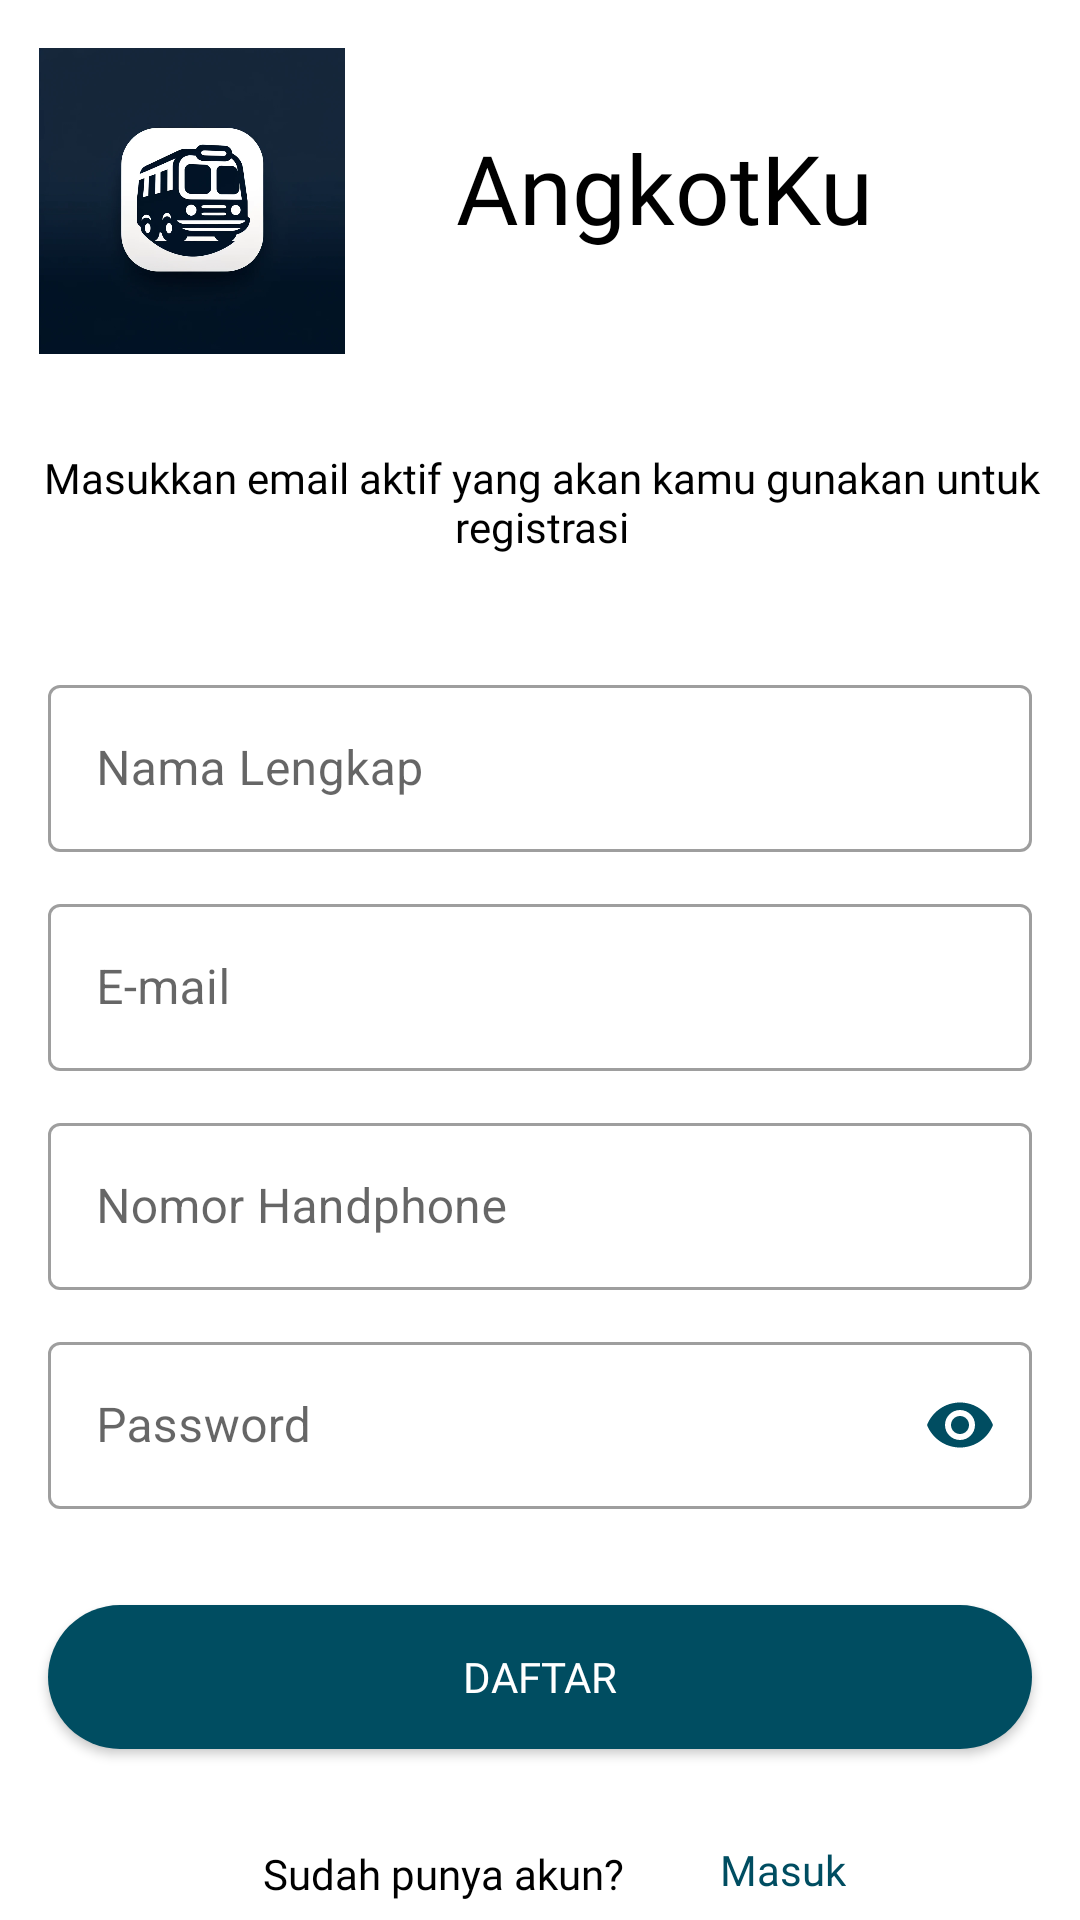

The Android layout XML behind this screen, and the referenced resources:
<!-- AndroidManifest.xml: application theme Theme.CustomerAngkot -->
<!-- res/layout/activity_register.xml -->
<?xml version="1.0" encoding="utf-8"?>
<androidx.constraintlayout.widget.ConstraintLayout xmlns:android="http://schemas.android.com/apk/res/android"
    xmlns:app="http://schemas.android.com/apk/res-auto"
    xmlns:tools="http://schemas.android.com/tools"
    android:id="@+id/main"
    android:layout_width="match_parent"
    android:layout_height="match_parent"
    tools:context=".presentation.register.RegisterActivity">

    <androidx.constraintlayout.widget.Guideline
        android:id="@+id/guidelineHorizontalTop"
        android:layout_width="358dp"
        android:layout_height="133dp"
        android:orientation="horizontal"
        app:layout_constraintEnd_toEndOf="parent"
        app:layout_constraintGuide_percent="0.2"
        app:layout_constraintStart_toStartOf="parent" />

    <androidx.constraintlayout.widget.Guideline
        android:id="@+id/guidelineHorizontalBottom"
        android:layout_width="358dp"
        android:layout_height="133dp"
        android:orientation="horizontal"
        app:layout_constraintEnd_toEndOf="parent"
        app:layout_constraintGuide_percent="0.95"
        app:layout_constraintStart_toStartOf="parent" />

    <androidx.constraintlayout.widget.Guideline
        android:id="@+id/guidelineHorizontalMiddle"
        android:layout_width="358dp"
        android:layout_height="133dp"
        android:orientation="vertical"
        app:layout_constraintEnd_toEndOf="parent"
        app:layout_constraintGuide_percent="0.6"
        app:layout_constraintStart_toStartOf="parent" />


    <TextView
        android:id="@+id/nama_logo"
        style="@style/textMedium"
        android:layout_width="0dp"
        android:layout_height="wrap_content"
        android:layout_marginStart="32dp"
        android:text="@string/nama_logo"
        android:textSize="32sp"
        app:layout_constraintBottom_toTopOf="@+id/guidelineHorizontalTop"
        app:layout_constraintEnd_toEndOf="parent"
        app:layout_constraintHorizontal_bias="0.0"
        app:layout_constraintStart_toEndOf="@+id/imageView"
        app:layout_constraintTop_toTopOf="parent"
        app:layout_constraintVertical_bias="0.483" />

    <TextView
        android:id="@+id/slogan_register"
        style="@style/textMedium"
        android:layout_width="379dp"
        android:layout_height="47dp"
        android:layout_marginStart="16dp"
        android:layout_marginTop="16dp"
        android:layout_marginEnd="16dp"
        android:gravity="center"
        android:text="@string/slogan_register"
        android:textSize="14sp"
        app:layout_constraintEnd_toEndOf="parent"
        app:layout_constraintHorizontal_bias="0.498"
        app:layout_constraintStart_toStartOf="parent"
        app:layout_constraintTop_toTopOf="@+id/guidelineHorizontalTop" />


    <ImageView
        android:id="@+id/imageView"
        android:layout_width="112dp"
        android:layout_height="102dp"
        android:layout_marginStart="8dp"
        android:layout_marginTop="16dp"
        app:layout_constraintBottom_toTopOf="@+id/guidelineHorizontalTop"
        app:layout_constraintStart_toStartOf="parent"
        app:layout_constraintTop_toTopOf="parent"
        app:layout_constraintVertical_bias="0.0"
        app:srcCompat="@drawable/angkot" />



    <com.google.android.material.textfield.TextInputLayout
        style="@style/Widget.MaterialComponents.TextInputLayout.OutlinedBox"
        android:id="@+id/inputFullnameTextLayout"
        android:layout_width="match_parent"
        android:layout_height="wrap_content"
        android:layout_marginStart="16dp"
        android:layout_marginTop="32dp"
        android:layout_marginEnd="16dp"
        android:hint="Nama Lengkap"
        app:layout_constraintEnd_toEndOf="parent"
        app:layout_constraintStart_toStartOf="parent"
        app:layout_constraintTop_toBottomOf="@+id/slogan_register">

        <com.google.android.material.textfield.TextInputEditText
            android:id="@+id/inputFullnameInputText"
            android:layout_width="match_parent"
            android:layout_height="match_parent"
            android:inputType="text" />
    </com.google.android.material.textfield.TextInputLayout>


    <com.google.android.material.textfield.TextInputLayout
        style="@style/Widget.MaterialComponents.TextInputLayout.OutlinedBox"
        android:id="@+id/inputEmailTextLayout"
        android:layout_width="match_parent"
        android:layout_height="wrap_content"
        android:layout_marginStart="16dp"
        android:layout_marginTop="12dp"
        android:layout_marginEnd="16dp"
        android:hint="@string/e_mail"
        app:layout_constraintEnd_toEndOf="parent"
        app:layout_constraintStart_toStartOf="parent"
        app:layout_constraintTop_toBottomOf="@+id/inputFullnameTextLayout">

        <com.google.android.material.textfield.TextInputEditText
            android:id="@+id/inputEmailInputText"
            android:layout_width="match_parent"
            android:layout_height="match_parent"
            android:inputType="textEmailAddress" />
    </com.google.android.material.textfield.TextInputLayout>



    <com.google.android.material.textfield.TextInputLayout
        style="@style/Widget.MaterialComponents.TextInputLayout.OutlinedBox"
        android:id="@+id/inputNoHPTextLayout"
        android:layout_width="match_parent"
        android:layout_height="wrap_content"
        android:layout_marginStart="16dp"
        android:layout_marginTop="12dp"
        android:layout_marginEnd="16dp"
        android:hint="@string/no_hp"
        app:layout_constraintEnd_toEndOf="parent"
        app:layout_constraintStart_toStartOf="parent"
        app:layout_constraintTop_toBottomOf="@+id/inputEmailTextLayout">

        <com.google.android.material.textfield.TextInputEditText
            android:id="@+id/inputNoHPInputText"
            android:layout_width="match_parent"
            android:layout_height="match_parent"
            android:inputType="number" />
    </com.google.android.material.textfield.TextInputLayout>


    <com.google.android.material.textfield.TextInputLayout
        style="@style/Widget.MaterialComponents.TextInputLayout.OutlinedBox"
        android:id="@+id/inputPasswordTextLayout"
        android:layout_width="match_parent"
        android:layout_height="wrap_content"
        android:layout_marginStart="16dp"
        android:layout_marginTop="12dp"
        android:layout_marginEnd="16dp"
        android:hint="@string/password"
        app:endIconMode="password_toggle"
        app:endIconTint="@color/colorPrimary"
        app:layout_constraintEnd_toEndOf="parent"
        app:layout_constraintStart_toStartOf="parent"
        app:layout_constraintTop_toBottomOf="@+id/inputNoHPTextLayout">

        <com.google.android.material.textfield.TextInputEditText
            android:id="@+id/inputPasswordInputText"
            android:layout_width="match_parent"
            android:layout_height="match_parent"
            android:inputType="textPassword" />
    </com.google.android.material.textfield.TextInputLayout>

    <Button
        android:id="@+id/button_signup"
        style="@style/textButton"
        android:layout_width="0dp"
        android:layout_height="wrap_content"
        android:layout_marginStart="16dp"
        android:layout_marginTop="32dp"
        android:layout_marginEnd="16dp"
        android:background="@drawable/button_primary"
        android:text="@string/sign_up"
        app:layout_constraintEnd_toEndOf="parent"
        app:layout_constraintStart_toStartOf="parent"
        app:layout_constraintTop_toBottomOf="@+id/inputPasswordTextLayout" />



    <TextView
        android:id="@+id/sign_up_login"
        android:layout_width="wrap_content"
        android:layout_height="wrap_content"
        android:layout_marginEnd="8dp"
        style="@style/textReguler"
        android:text="@string/already_have_account"
        app:layout_constraintBottom_toBottomOf="parent"
        app:layout_constraintEnd_toStartOf="@+id/guidelineHorizontalMiddle"
        app:layout_constraintHorizontal_bias="1.0"
        app:layout_constraintStart_toStartOf="parent"
        app:layout_constraintTop_toTopOf="@+id/guidelineHorizontalBottom"
        app:layout_constraintVertical_bias="0.529" />

    <TextView
        android:id="@+id/sign_up"
        android:layout_width="wrap_content"
        android:layout_height="wrap_content"
        android:layout_marginStart="8dp"
        android:focusable="true"
        android:paddingVertical="12dp"
        android:paddingHorizontal="16dp"
        android:fontFamily="@font/poppins_bold"
        android:text="@string/login"
        android:clickable="true"
        android:textColor="@color/colorPrimary"
        app:layout_constraintBottom_toBottomOf="parent"
        app:layout_constraintEnd_toEndOf="parent"
        app:layout_constraintHorizontal_bias="0.0"
        app:layout_constraintStart_toStartOf="@+id/guidelineHorizontalMiddle"
        app:layout_constraintTop_toTopOf="@+id/guidelineHorizontalBottom"
        app:layout_constraintVertical_bias="0.583" />

    <com.google.android.material.progressindicator.LinearProgressIndicator
        android:id="@+id/progressIndicator"
        android:layout_width="match_parent"
        android:layout_height="wrap_content"
        android:indeterminate="true"
        android:visibility="gone"
        app:layout_constraintEnd_toEndOf="parent"
        app:layout_constraintStart_toStartOf="parent"
        app:layout_constraintTop_toTopOf="parent" />

</androidx.constraintlayout.widget.ConstraintLayout>
<!-- resources referenced by this layout -->
<resources>
  <color name="colorPrimary">#004D61</color>
  <!-- drawable angkot: jpg bitmap (drawable, 113371 bytes) -->
  <!-- drawable button_primary (drawable) -->
  <?xml version="1.0" encoding="utf-8"?>
  <ripple xmlns:android="http://schemas.android.com/apk/res/android"
      android:color="?attr/colorControlHighlight">
  
      <item>
          <shape android:shape="rectangle">
              <solid android:color="@color/colorPrimary" />
              <corners android:radius="32dp" />
          </shape>
      </item>
  </ripple>
  <string name="already_have_account">Sudah punya akun?</string>
  <string name="e_mail">E-mail</string>
  <string name="login">Masuk</string>
  <string name="nama_logo">AngkotKu</string>
  <string name="no_hp">Nomor Handphone</string>
  <string name="password">Password</string>
  <string name="sign_up">Daftar</string>
  <string name="slogan_register">Masukkan email aktif yang akan kamu gunakan untuk registrasi</string>
  <style name="textButton">
          <item name="android:textColor">@color/white</item>
          <item name="android:fontFamily">@font/poppins_regular</item>
          <item name="android:textSize">14sp</item>
      </style>
  <style name="textMedium">
          <item name="android:textColor">@color/black</item>
          <item name="android:fontFamily">@font/poppins_medium</item>
      </style>
  <style name="textReguler">
          <item name="android:textColor">@color/black</item>
          <item name="android:fontFamily">@font/poppins_regular</item>
      </style>
  <style name="Theme.CustomerAngkot" parent="Theme.MaterialComponents.Light.DarkActionBar">
          
          <item name="colorPrimary">@color/colorPrimary</item>
          <item name="colorPrimaryVariant">@android:color/white</item>
          <item name="colorOnPrimary">@color/white</item>
          
          <item name="colorSecondary">@color/teal_200</item>
          <item name="colorSecondaryVariant">@color/teal_700</item>
          <item name="colorOnSecondary">@color/black</item>
          
          <item name="android:statusBarColor">@color/colorPrimary</item>
          
          <item name="android:forceDarkAllowed" tools:ignore="NewApi">true</item>
      </style>
  <color name="white">#FFFFFFFF</color>
  <color name="black">#FF000000</color>
  <color name="teal_200">#FF03DAC5</color>
  <color name="teal_700">#FF018786</color>
</resources>
